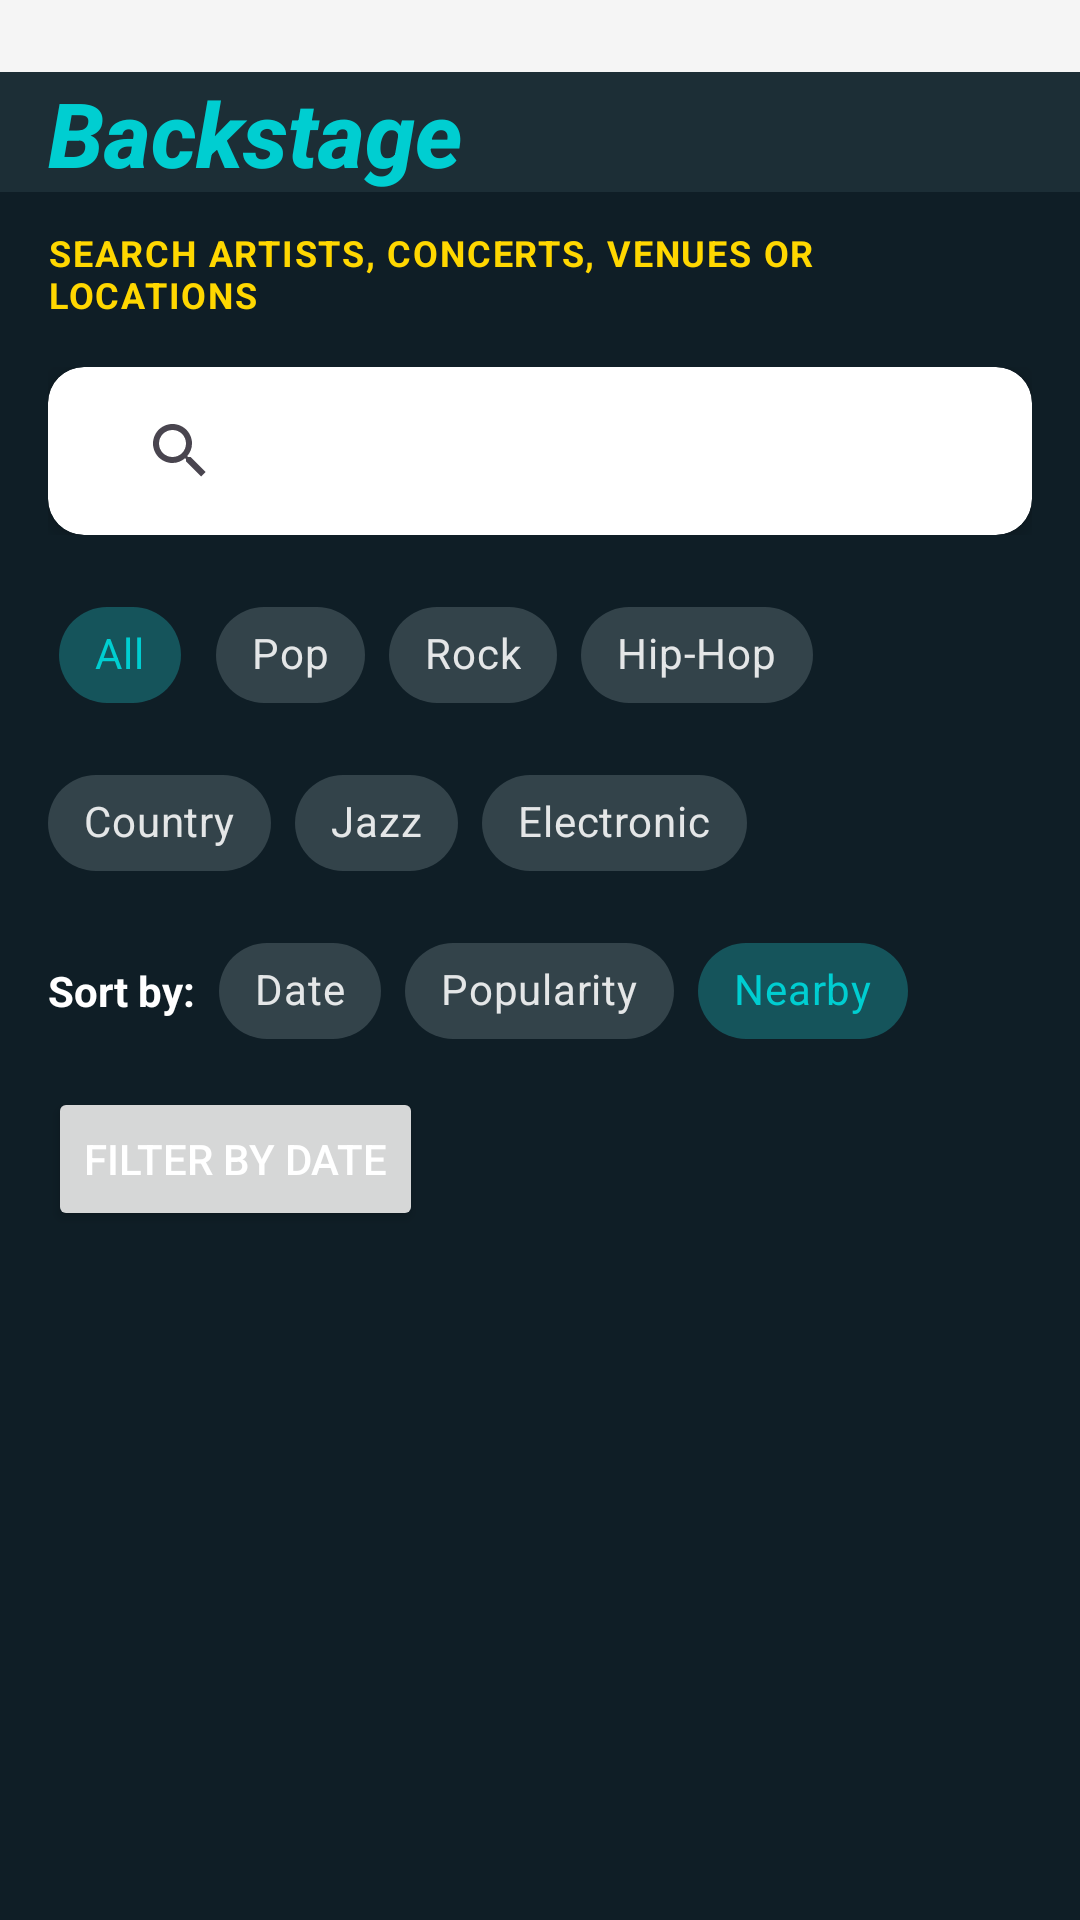

The Android layout XML behind this screen, and the referenced resources:
<!-- AndroidManifest.xml: application theme Theme.Backstage_group_12 -->
<!-- res/layout/fragment_explore.xml -->
<?xml version="1.0" encoding="utf-8"?>
<LinearLayout xmlns:android="http://schemas.android.com/apk/res/android"
    xmlns:app="http://schemas.android.com/apk/res-auto"
    xmlns:tools="http://schemas.android.com/tools"
    android:layout_width="match_parent"
    android:layout_height="match_parent"
    android:orientation="vertical"
    tools:context=".Explore.ExploreFragment">

    
    <TextView
        android:layout_width="match_parent"
        android:layout_height="24dp"
        android:background="#F5F5F5"/>

    <TextView
        android:id="@+id/appTitle"
        android:layout_width="match_parent"
        android:layout_height="40dp"
        android:background="@color/deep_sea_blue"
        android:fontFamily="sans-serif-medium"
        android:paddingLeft="16dp"
        android:text="Backstage"
        android:textColor="@color/tropical_teal"
        android:textSize="30sp"
        android:textStyle="bold|italic" />
<ScrollView
    android:layout_width="match_parent"
    android:layout_height="match_parent"
    >
    <LinearLayout
        android:layout_width="match_parent"
        android:layout_height="match_parent"
        android:orientation="vertical">
        <LinearLayout
            android:layout_width="match_parent"
            android:layout_height="wrap_content"
            android:orientation="vertical"
            android:paddingHorizontal="16dp"
            android:paddingTop="12dp">

            
            <TextView
                android:id="@+id/searchLabel"
                android:layout_width="match_parent"
                android:layout_height="wrap_content"
                android:letterSpacing="0.05"
                android:text="SEARCH ARTISTS, CONCERTS, VENUES OR LOCATIONS"
                android:textAllCaps="true"
                android:textColor="@color/sunset_gold"
                android:textSize="12sp"
                android:textStyle="bold" />

            <FrameLayout
                android:layout_width="match_parent"
                android:layout_height="wrap_content"
                android:layout_marginVertical="16dp">

                <androidx.cardview.widget.CardView
                    android:layout_width="match_parent"
                    android:layout_height="wrap_content"
                    android:clickable="false"
                    android:focusable="false"
                    app:cardCornerRadius="12dp"
                    app:cardElevation="4dp">

                    <androidx.appcompat.widget.SearchView
                        android:id="@+id/searchBar"
                        android:layout_width="match_parent"
                        android:layout_height="wrap_content"
                        android:layout_margin="4dp"
                        android:background="@android:color/white"
                        android:clickable="true"
                        android:focusable="true"
                        android:focusableInTouchMode="true"
                        android:iconifiedByDefault="false"
                        android:padding="8dp"
                        android:queryHint="Artist, Event, Venue or city"
                        app:iconifiedByDefault="false"
                        app:queryBackground="@android:color/transparent" />
                </androidx.cardview.widget.CardView>
            </FrameLayout>

            
            <com.google.android.material.chip.ChipGroup
                android:id="@+id/genreChipGroup"
                android:layout_width="match_parent"
                android:layout_height="wrap_content"
                app:selectionRequired="true"
                app:singleSelection="true">

                <com.google.android.material.chip.Chip
                    android:id="@+id/chipAll"
                    style="@style/Widget.MaterialComponents.Chip.Choice"
                    android:layout_width="wrap_content"
                    android:layout_height="wrap_content"
                    android:checked="true"
                    android:text="All" />

                <com.google.android.material.chip.Chip
                    android:id="@+id/chipPop"
                    style="@style/Widget.MaterialComponents.Chip.Choice"
                    android:layout_width="wrap_content"
                    android:layout_height="wrap_content"
                    android:text="Pop" />

                <com.google.android.material.chip.Chip
                    android:id="@+id/chipRock"
                    style="@style/Widget.MaterialComponents.Chip.Choice"
                    android:layout_width="wrap_content"
                    android:layout_height="wrap_content"
                    android:text="Rock" />

                <com.google.android.material.chip.Chip
                    android:id="@+id/chipHipHop"
                    style="@style/Widget.MaterialComponents.Chip.Choice"
                    android:layout_width="wrap_content"
                    android:layout_height="wrap_content"
                    android:text="Hip-Hop" />

                <com.google.android.material.chip.Chip
                    android:id="@+id/chipCountry"
                    style="@style/Widget.MaterialComponents.Chip.Choice"
                    android:layout_width="wrap_content"
                    android:layout_height="wrap_content"
                    android:text="Country" />

                <com.google.android.material.chip.Chip
                    android:id="@+id/chipJazz"
                    style="@style/Widget.MaterialComponents.Chip.Choice"
                    android:layout_width="wrap_content"
                    android:layout_height="wrap_content"
                    android:text="Jazz" />

                <com.google.android.material.chip.Chip
                    android:id="@+id/chipElectronic"
                    style="@style/Widget.MaterialComponents.Chip.Choice"
                    android:layout_width="wrap_content"
                    android:layout_height="wrap_content"
                    android:text="Electronic" />
            </com.google.android.material.chip.ChipGroup>

            
            <LinearLayout
                android:layout_width="match_parent"
                android:layout_height="wrap_content"
                android:layout_marginTop="8dp"
                android:gravity="center_vertical"
                android:orientation="horizontal">

                <TextView
                    android:layout_width="wrap_content"
                    android:layout_height="wrap_content"
                    android:layout_marginEnd="8dp"
                    android:text="Sort by:"
                    android:textStyle="bold" />

                <com.google.android.material.chip.ChipGroup
                    android:id="@+id/sortChipGroup"
                    android:layout_width="wrap_content"
                    android:layout_height="wrap_content"
                    app:selectionRequired="true"
                    app:singleSelection="true">

                    <com.google.android.material.chip.Chip
                        android:id="@+id/chipSortDate"
                        style="@style/Widget.MaterialComponents.Chip.Choice"
                        android:layout_width="wrap_content"
                        android:layout_height="wrap_content"
                        android:text="Date" />

                    <com.google.android.material.chip.Chip
                        android:id="@+id/chipSortPopularity"
                        style="@style/Widget.MaterialComponents.Chip.Choice"
                        android:layout_width="wrap_content"
                        android:layout_height="wrap_content"
                        android:text="Popularity" />

                    <com.google.android.material.chip.Chip
                        android:id="@+id/chipSortNearby"
                        style="@style/Widget.MaterialComponents.Chip.Choice"
                        android:layout_width="wrap_content"
                        android:layout_height="wrap_content"
                        android:checked="true"
                        android:text="Nearby" />

                </com.google.android.material.chip.ChipGroup>
            </LinearLayout>
            


            <Button
                android:id="@+id/btnFilterDate"
                android:layout_width="wrap_content"
                android:layout_height="wrap_content"
                android:layout_marginTop="8dp"
                android:drawableLeft="@drawable/ic_calendar"
                android:text="Filter by Date" />


        </LinearLayout>

        <FrameLayout
            android:layout_width="match_parent"
            android:layout_height="match_parent">

            <androidx.recyclerview.widget.RecyclerView
                android:id="@+id/recyclerEvents"
                android:layout_width="match_parent"
                android:layout_height="match_parent"
                android:clipToPadding="false"
                android:padding="8dp" />

            <TextView
                android:id="@+id/tvNoResults"
                android:layout_width="match_parent"
                android:layout_height="wrap_content"
                android:layout_gravity="center"
                android:gravity="center"
                android:padding="16dp"
                android:text="No concerts found for this selection."
                android:textColor="@color/tropical_teal"
                android:textSize="18sp"
                android:visibility="gone" />
        </FrameLayout>
    </LinearLayout>

</ScrollView>


</LinearLayout>
<!-- resources referenced by this layout -->
<resources>
  <color name="deep_sea_blue">#1C2E36</color>
  <color name="sunset_gold">#FFD700</color>
  <color name="tropical_teal">#00CED1</color>
  <style name="Theme.Backstage_group_12" parent="Base.Theme.Backstage_group_12" />
  <style name="Base.Theme.Backstage_group_12" parent="Theme.Material3.DayNight.NoActionBar">
          
          
          <item name="colorPrimary">@color/colorPrimary</item>
          <item name="colorPrimaryVariant">@color/colorPrimaryVariant</item>
          <item name="colorOnPrimary">@color/colorOnPrimary</item>
  
  
  
  
  
  
          
          <item name="colorSecondary">@color/colorSecondary</item>
          <item name="colorSecondaryVariant">@color/colorSecondaryVariant</item>
          <item name="colorOnSecondary">@color/colorOnSecondary</item>
          <item name="colorOnSecondaryContainer">@color/sunset_gold</item>
          <item name="colorSecondaryContainer">@color/tropical_teal</item>
  
  
  
          
          <item name="colorTertiary">@color/colorTertiary</item>
  
          <item name="colorOnTertiary">@color/colorOnTertiary</item>
  
          
          <item name="android:windowBackground">@color/colorBackground</item>
  
          <item name="colorOnBackground">@color/dark_blue</item>
  
          <item name="colorSurface">@color/deep_sea_blue</item>
          <item name="colorSurfaceVariant">@color/sunset_gold</item>
          <item name="colorOnSurface">@color/colorOnSurface</item>
  
  
          
          <item name="colorError">@color/colorError</item>
          <item name="colorOnError">@color/colorOnError</item>
  
          
          <item name="colorOutline">@color/colorOutline</item>
          <item name="colorControlHighlight">@color/colorRipple</item>
  
          
          <item name="android:statusBarColor">@android:color/white</item>
          <item name="android:windowLightStatusBar">true</item>
          <item name="android:navigationBarColor">@color/colorBackground</item>
  
  
  
          
          <item name="android:textColor">@color/colorOnBackground</item>
  
      </style>
  <color name="colorPrimary">#00CED1</color>
  <color name="colorPrimaryVariant">#32E6E8</color>
  <color name="colorOnPrimary">#FFFFFF</color>
  <color name="colorSecondary">#FF7F50</color>
  <color name="colorSecondaryVariant">#FF966C</color>
  <color name="colorOnSecondary">#FFFFFF</color>
  <color name="colorTertiary">#FFD700</color>
  <color name="colorOnTertiary">#FFFFFF</color>
  <color name="colorBackground">#0F1E26</color>
  <color name="dark_blue">#0F1E26</color>
  <color name="colorOnSurface">#FFFFFF</color>
  <color name="colorError">#FF4F4F</color>
  <color name="colorOnError">#FFFFFF</color>
  <color name="colorOutline">#3A5059</color>
  <color name="colorRipple">#19424C</color>
  <color name="colorOnBackground">#FFFFFF</color>
</resources>
